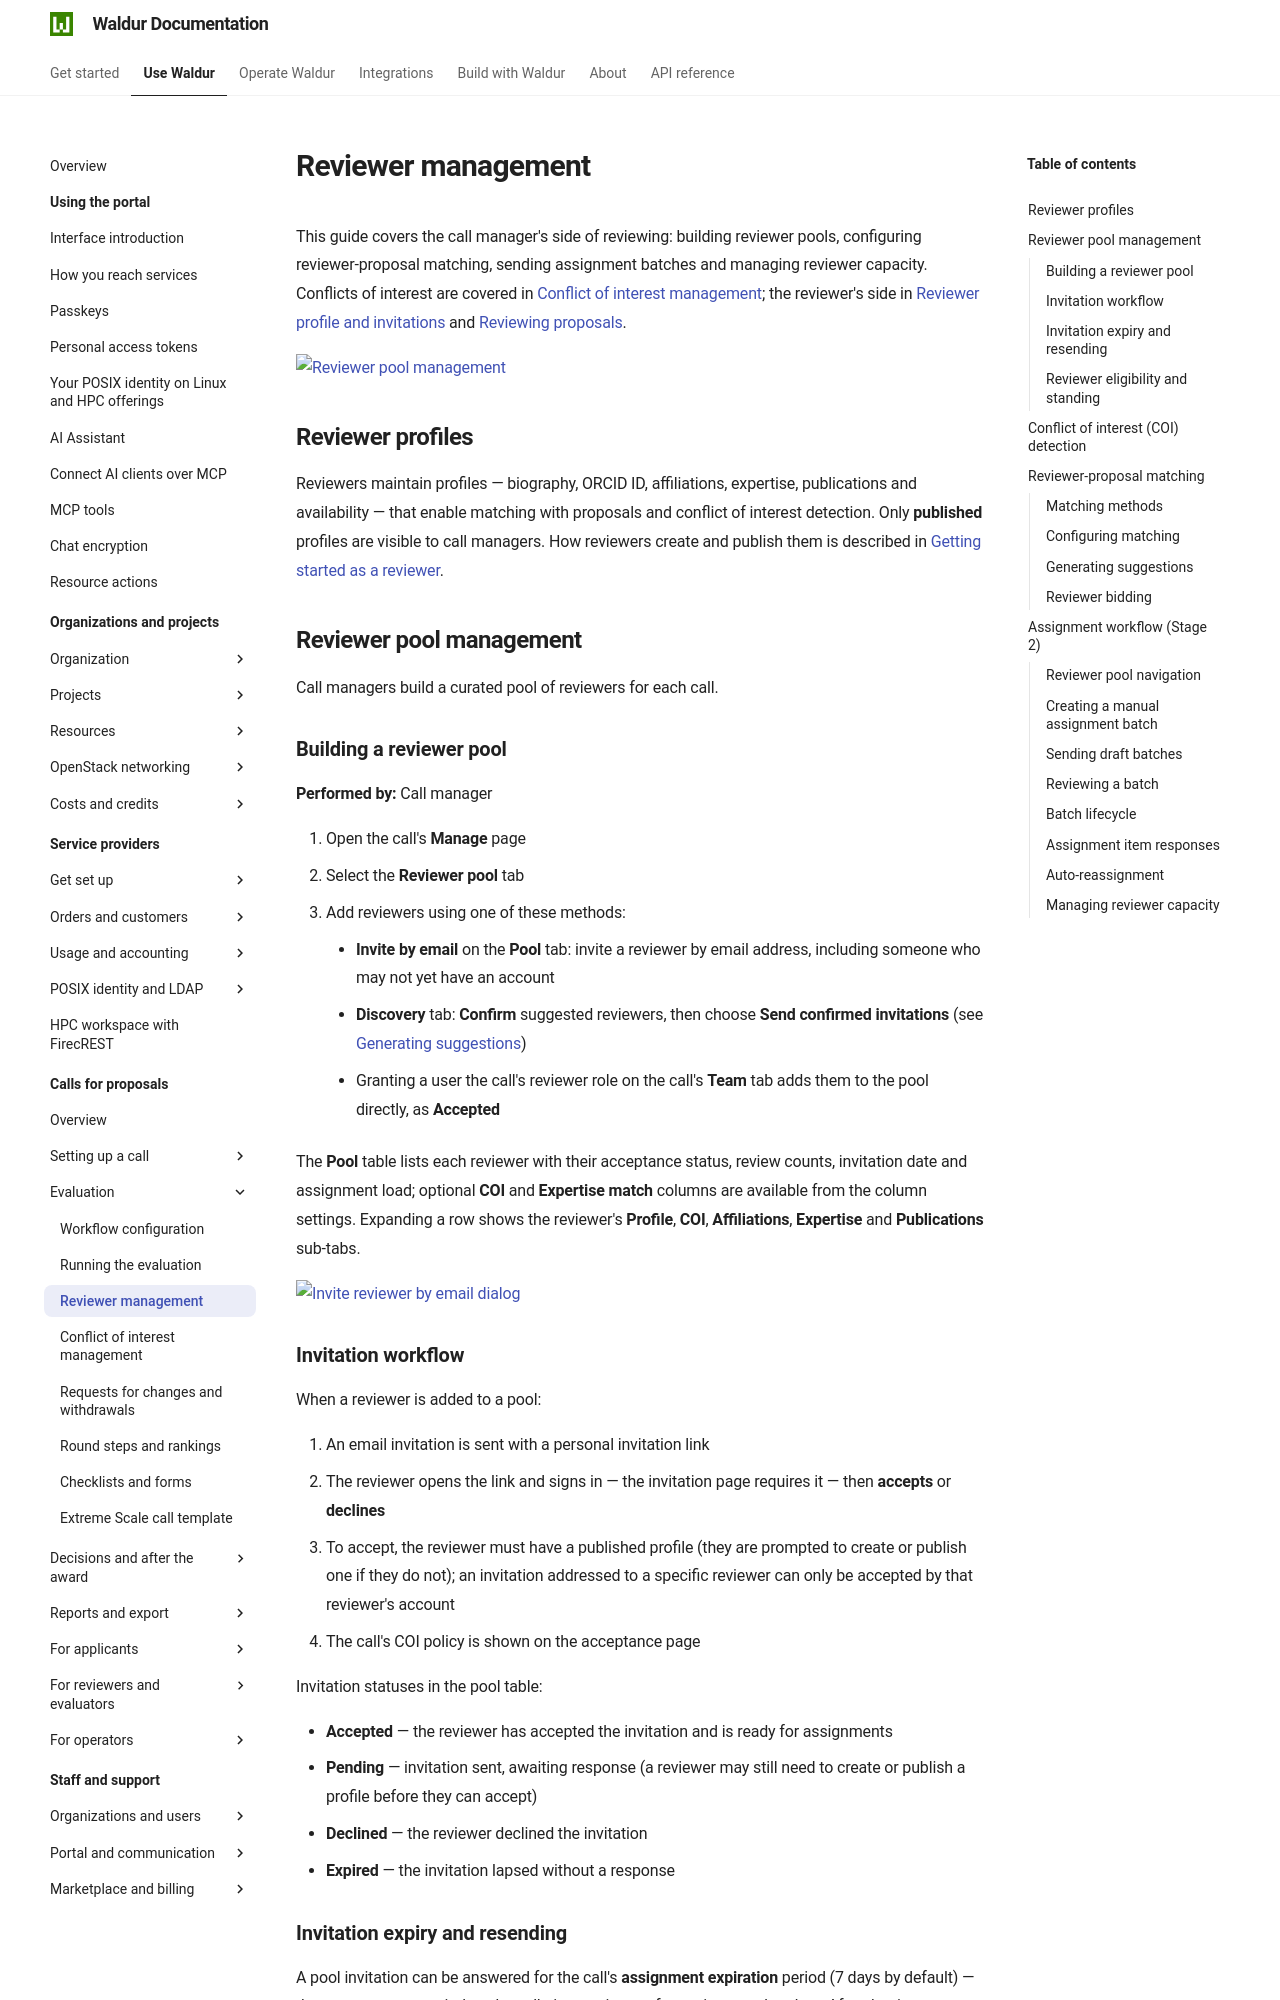

repository: waldur/waldur-docs · page: latest/user-guide/call-managing-organization/reviewer-management/index.html · generator: mkdocs

---
requires:
  - feature:marketplace.show_call_management_functionality
  - "!feature:marketplace.call_only"
---

# Reviewer management

This guide covers the call manager's side of reviewing: building reviewer pools, configuring reviewer-proposal matching, sending assignment batches and managing reviewer capacity. Conflicts of interest are covered in [Conflict of interest management](coi-management.md); the reviewer's side in [Reviewer profile and invitations](reviewer-guide.md) and [Reviewing proposals](reviewer-workflow.md).

![Reviewer pool management](../img/reviewer_pool_table.png)

## Reviewer profiles

Reviewers maintain profiles — biography, ORCID ID, affiliations, expertise, publications and availability — that enable matching with proposals and conflict of interest detection. Only **published** profiles are visible to call managers. How reviewers create and publish them is described in [Getting started as a reviewer](reviewer-guide.md#getting-started-as-a-reviewer).

## Reviewer pool management

Call managers build a curated pool of reviewers for each call.

### Building a reviewer pool

**Performed by:** Call manager

1. Open the call's **Manage** page
2. Select the **Reviewer pool** tab
3. Add reviewers using one of these methods:
    - **Invite by email** on the **Pool** tab: invite a reviewer by email address, including someone who may not yet have an account
    - **Discovery** tab: **Confirm** suggested reviewers, then choose **Send confirmed invitations** (see [Generating suggestions](#generating-suggestions))
    - Granting a user the call's reviewer role on the call's **Team** tab adds them to the pool directly, as **Accepted**

The **Pool** table lists each reviewer with their acceptance status, review counts, invitation date and assignment load; optional **COI** and **Expertise match** columns are available from the column settings. Expanding a row shows the reviewer's **Profile**, **COI**, **Affiliations**, **Expertise** and **Publications** sub-tabs.

![Invite reviewer by email dialog](../img/invite-by-email-dialog.png)

### Invitation workflow

When a reviewer is added to a pool:

1. An email invitation is sent with a personal invitation link
2. The reviewer opens the link and signs in — the invitation page requires it — then **accepts** or **declines**
3. To accept, the reviewer must have a published profile (they are prompted to create or publish one if they do not); an invitation addressed to a specific reviewer can only be accepted by that reviewer's account
4. The call's COI policy is shown on the acceptance page

Invitation statuses in the pool table:

- **Accepted** — the reviewer has accepted the invitation and is ready for assignments
- **Pending** — invitation sent, awaiting response (a reviewer may still need to create or publish a profile before they can accept)
- **Declined** — the reviewer declined the invitation
- **Expired** — the invitation lapsed without a response
